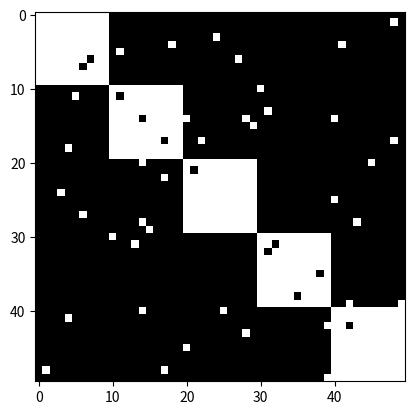
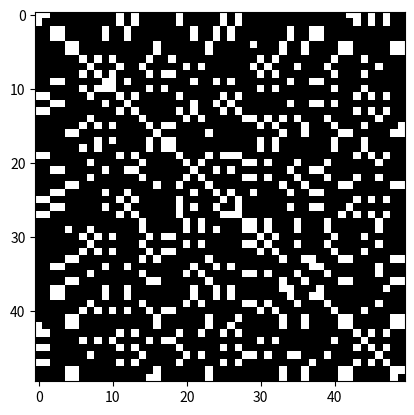

The matplotlib source for these figures, in order:
import numpy as np
from scipy.special import betaln, gammaln

def p_x_giv_z(A, C, a = 1, b = 1, log = True):
    """Calculate P(X|z): the probability of the graph given a particular clustering structure.
    # This is calculated by integrating out all the internal cluster connection parameters.

    Parameters
    ----------
    A : Adjacency matrix (2D ndarray)
    C : clustering index array (1D ndarray) (n long with the cluster c of each node ordered by the Adjacency matrix at each index)
    a and b: float
        Parameters for the beta distribution prior for the cluster connectivities. 
        a = b = 1 yields a uniform distribution.
    log : Bool
        Whether or not to return log of the probability

    Return
    ----------
    Probability of data given clustering: float
    """
    # Product over all pairs of components.
    values, nk = np.unique(C, return_counts = True)
    # I just need to create m_kl and m_bar_kl matrices. Then I can vectorize the whole thing

    # create node-cluster adjacency matrix
    n_C = np.identity(C.max()+1, int)[C-1]
    m_kl = n_C.T @ A @ n_C

    np.einsum("ii->i", m_kl)[...] //= 2 # np.diag(m_kl)[...] //= 2 is another way of taking the diagonal, but it doesn't allow editing.
    m_bar_kl = np.outer(nk,nk) - np.diag(nk*(nk+1)/2) - m_kl # The diagonal simplifies to the sum up to nk-1. 
    
    # Alternative to the matrix multiplication. This is a little faster.
    # Sort A according to the clustering.
    # boundaries = np.diff(C, prepend=-1).nonzero()[0] # tells me at what index each cluster begins. 
    # out =  np.add.reduceat(np.add.reduceat(A,boundaries,1),boundaries,0) # Basically just the matrix-algebra above.
    
    logP_x_giv_z = np.sum(betaln(m_kl+a, m_bar_kl+b) - betaln(a,b))

    return logP_x_giv_z if log else np.exp(logP_x_giv_z)

def p_z(A, C, alpha = 1, log = True):

    """Probability of clustering.

    Parameters
    ----------
    A : Adjacency matrix (2D ndarray)
    C : clustering index array (ndarray)
    alpha : float
        Concentration of clusters.
    log : Bool
        Whether or not to return log of the probability

    Return
    ----------
    probability of cluster: float
    """
    

    # Alpha is the concentration parameter. In theory, this could be different for the different clusters.
    # A constant concentration corrosponds to the chinese restaurant process. 
    K = np.amax(C)
    N = len(A) 
    values, nk = np.unique(C, return_counts = True) # nk is an array of counts, so the number of elements in each cluster.
    K_bar = len(values) - K # number of empty clusters. 

    
    log_labellings = gammaln(K+1) - gammaln(K-K_bar+1)
    A = alpha*K

    # nk (array of number of nodes in each cluster)
    log_p_z = log_labellings* (gammaln(A)-gammaln(A+N)) * np.sum(gammaln(alpha+nk)-gammaln(alpha))

    return log_p_z if log else np.exp(log_p_z)


def crp(n, alpha): # Not complete; just taken from the IRM package for inspiration.
    """Chinese restaurant process.

    Parameters
    ----------
    n : int
        num of people to seat.
    alpha : float
        Concentration.

    Return
    ----------
    assignments : list
        table_id for each people.
    n_assignments : list
        partition.
    """
    n = int(n)
    alpha = float(alpha)
    assert n >= 1
    assert alpha > 0

    assignments = [0] # First person sits at table 0.
    n_assignments = [1] # One person at table 0. 
    for _ in range(2, n + 1):
        table_id = pick_discrete(n_assignments) - 1
        if table_id == -1:
            n_assignments.append(1)
            assignments.append(len(n_assignments) - 1)
        else:
            n_assignments[table_id] = n_assignments[table_id] + 1
            assignments.append(table_id)

    return assignments, n_assignments

def Cmatrix_to_array(Cmat):
    C = np.zeros(len(Cmat))
    cluster = 0
    for i, row in enumerate(Cmat):  # row = Cmat[i]
        if np.any(Cmat[i]):
            C[Cmat[i].astype(bool)] = cluster 
            Cmat[Cmat[i].astype(bool)] = 0 # Remove these clusters
            cluster += 1
    return C





def ClusterGraph(l, k, p, q):
    n = l * k
    adjacency = np.zeros((n, n))
    for i in range(n):
        for j in range(n):


            prob = np.random.rand(2)

            if i // k == j // k and prob[0] < p:
                adjacency[(i,j), (j,i)] = 1

            elif prob[1] < q:
                adjacency[(i,j), (j,i)] = 1

    return adjacency

if __name__ == "__main__":
    # from Basic_IRM import ClusterGraph
    import matplotlib.pyplot as plt
    l = 5 # nr. of clusters,
    k = 10 # k for nodes in clsuters l*k becomes nodes in total

    A_adj = ClusterGraph(l, k, 0.9, 0.01)

    idxs = np.random.permutation(np.arange(l * k))
    A_random = A_adj[idxs][:, idxs] # It makes sense to permute both axes in the same way.
    # Otherwise, you change the edges and their directionality. 

    K = 10
    # Create random clusterings
    iterations = 100
    probs_C_log = np.zeros(iterations)
    random_state = 42
    for i in range(iterations):
        np.random.seed(random_state)
        C = np.zeros(l*k).astype(int)
        for n in range(l*k):
            c = np.random.randint(0, high=K) # not including K, so K clusters. 
            C[n] = c # Assign clusters at random.
        probs_C_log[i] = p_x_giv_z(A_random, C, a = 1/2, b = 1/2)+p_z(A_random, C, alpha = 1)
        if i==0: best_clustering, best_P = C, probs_C_log[i]
        if i > 0 and probs_C_log[i] > best_P: best_clustering, best_P = C, probs_C_log[i]

    c_idxs = np.argsort(best_clustering)
    print(best_clustering)
    A_C = A_adj[c_idxs][:, c_idxs]
    plt.figure()
    plt.imshow(A_adj, cmap='gray')
    plt.show()

    plt.figure()
    plt.imshow(A_C, cmap='gray')
    plt.show()

    a = np.array([[1,0,1,0],[0,1,0,1],[1,0,1,0],[0,1,0,1]])
    C1 = Cmatrix_to_array(a)
    print(C1)
    # print(A_C)

